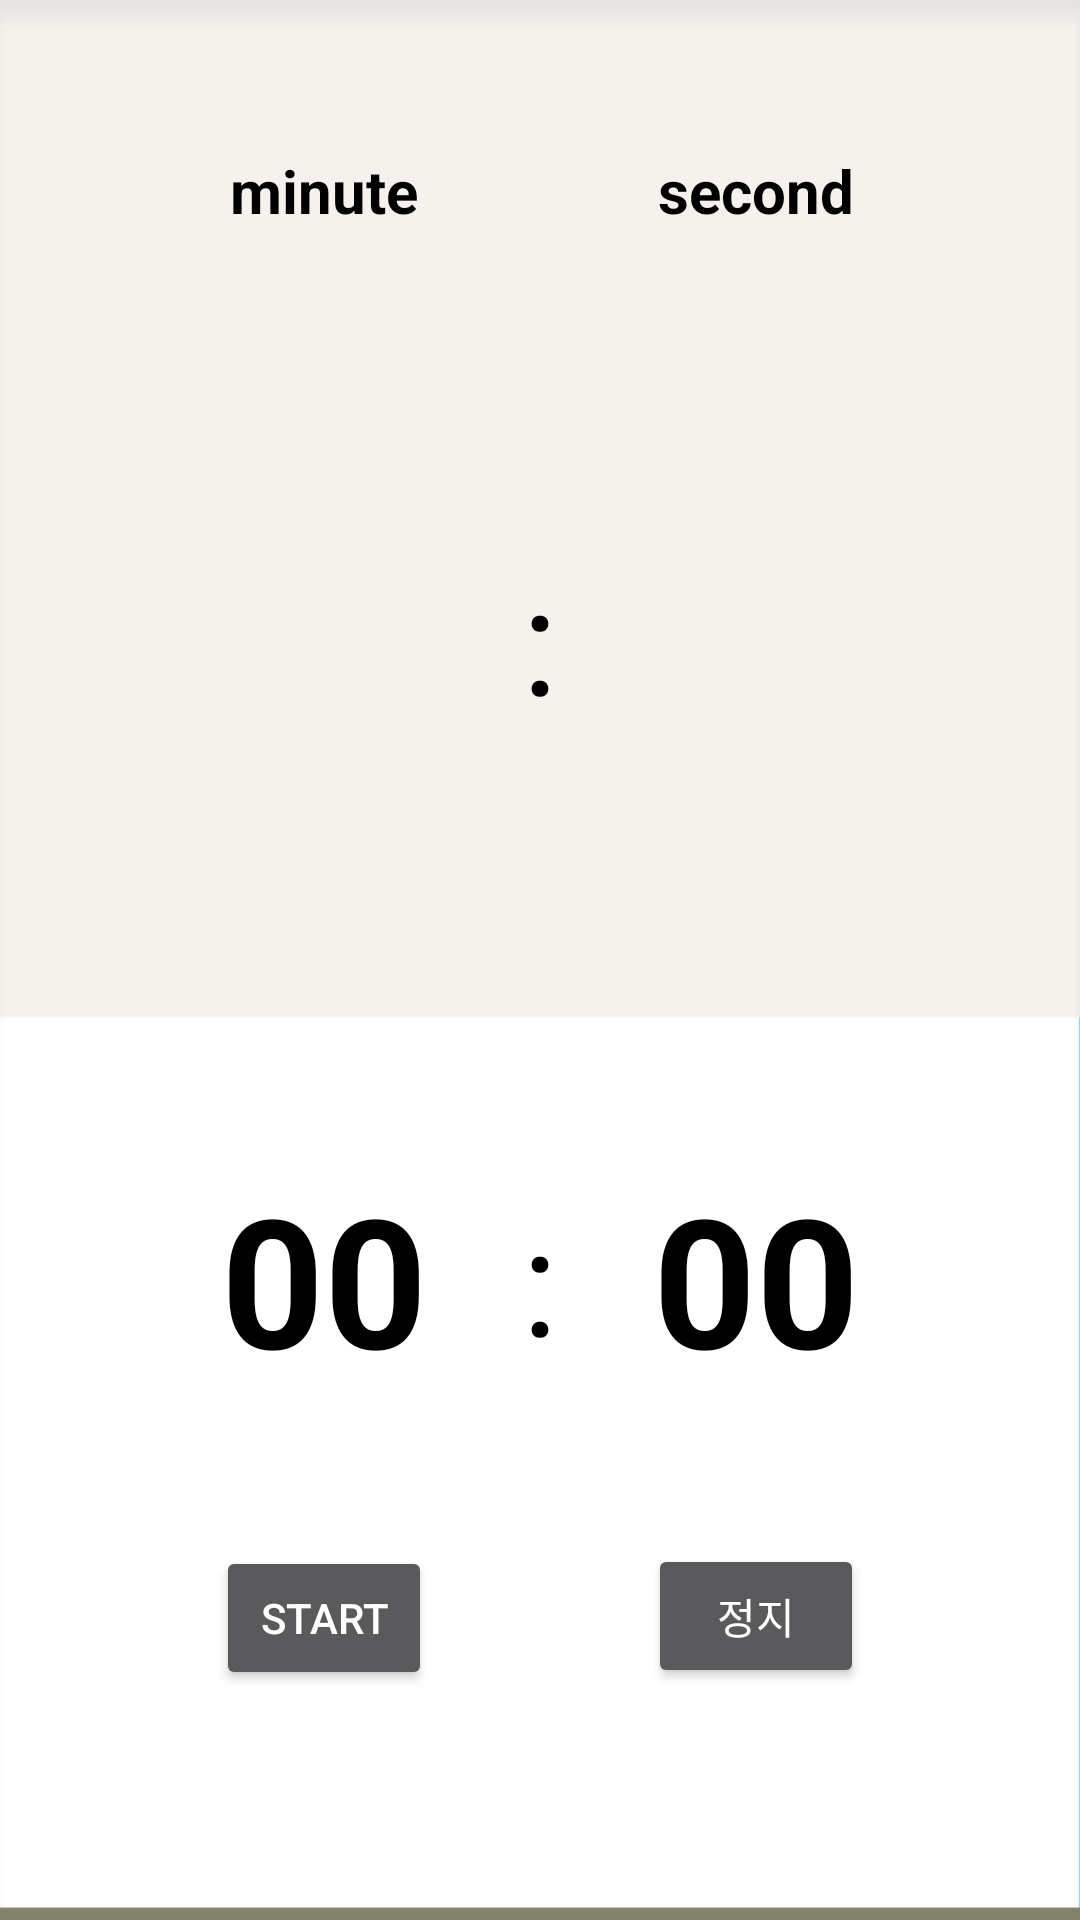

This screen was rendered from an Android layout file. Write that file and the resources it references.
<!-- AndroidManifest.xml: application theme Theme.AppCompat.NoActionBar -->
<!-- res/layout/fragment_timer.xml -->
<LinearLayout android:orientation="vertical"
    xmlns:android="http://schemas.android.com/apk/res/android"
    xmlns:tools="http://schemas.android.com/tools"
    android:layout_width="match_parent"
    android:layout_height="match_parent"
    android:background="@drawable/fragback"
    tools:context="org.androidtown.offerproject.TimerFragment"
    xmlns:app="http://schemas.android.com/apk/res-auto">

    

    <LinearLayout
        android:layout_weight="0.4"
        android:layout_width="match_parent"
        android:layout_height="0dp"></LinearLayout>

    <LinearLayout
        android:orientation="horizontal"
        android:layout_weight="0.3"
        android:layout_width="match_parent"
        android:layout_height="0dp">

        <LinearLayout
            android:layout_weight="1"
            android:layout_width="0dp"
            android:layout_height="match_parent"></LinearLayout>

        <TextView
            android:id="@+id/textView__upper_m"
            android:layout_weight="1"
            android:layout_width="0dp"
            android:layout_height="wrap_content"
            android:textColor="#000000"
            android:textAlignment="center"
            android:text="minute"
            android:textSize="20dp"
            android:textStyle="bold" />

        <LinearLayout
            android:layout_weight="1"
            android:layout_width="0dp"
            android:layout_height="match_parent"></LinearLayout>

        <TextView
            android:id="@+id/textView__upper_s"
            android:layout_weight="1"
            android:layout_width="0dp"
            android:layout_height="wrap_content"
            android:textColor="#000000"
            android:textAlignment="center"
            android:text="second"
            android:textSize="20dp"
            android:textStyle="bold" />

        <LinearLayout
            android:layout_weight="1"
            android:layout_width="0dp"
            android:layout_height="match_parent"></LinearLayout>

    </LinearLayout>

    <LinearLayout
        android:layout_width="match_parent"
        android:layout_weight="2"
        android:layout_height="0dp"
        android:layout_marginTop="0dp">

        <LinearLayout
            android:layout_weight="1"
            android:layout_width="0dp"
            android:layout_height="match_parent"></LinearLayout>

        <ListView
            android:id="@+id/list_minute"
            android:layout_weight="1"
            android:layout_width="0dp"
            android:layout_height="match_parent">

        </ListView>


        <TextView
            android:id="@+id/clock"
            android:layout_weight="1"
            android:layout_width="0dp"
            android:layout_height="match_parent"
            android:textColor="#000000"
            android:layout_below="@+id/pause"
            android:layout_centerHorizontal="true"
            android:gravity="center"
            android:text=":"
            android:textSize="50dp"
            app:layout_constraintBottom_toBottomOf="parent"
            app:layout_constraintLeft_toLeftOf="parent"
            app:layout_constraintRight_toRightOf="parent"
            app:layout_constraintTop_toTopOf="parent" />


        <ListView
            android:id="@+id/list_second"
            android:layout_weight="1"
            android:layout_width="0dp"
            android:layout_height="match_parent">

        </ListView>

        <LinearLayout
            android:layout_weight="1"
            android:layout_width="0dp"
            android:layout_height="match_parent"></LinearLayout>


        
    </LinearLayout>

    <LinearLayout
        android:layout_weight="1.42"
        android:layout_width="match_parent"
        android:layout_height="0dp"
        android:orientation="horizontal">

        <LinearLayout
            android:layout_weight="1"
            android:layout_width="0dp"
            android:layout_height="match_parent"></LinearLayout>

        <TextView
            android:id="@+id/text_minute"
            android:layout_weight="1"
            android:layout_width="0dp"
            android:layout_height="match_parent"
            android:textColor="#000000"
            android:gravity="center"
            android:text="00"
            android:textSize="60sp"
            android:textStyle="bold" />


        <TextView
            android:id="@+id/clock2"
            android:layout_weight="1"
            android:layout_width="0dp"
            android:layout_height="match_parent"
            android:layout_below="@+id/pause"
            android:textColor="#000000"
            android:gravity="center"
            android:text=":"
            android:textSize="50dp" />


        <TextView
            android:id="@+id/text_second"
            android:layout_weight="1"
            android:layout_width="0dp"
            android:layout_height="match_parent"
            android:gravity="center"
            android:textColor="#000000"
            android:text="00"
            android:textSize="60dp"
            android:textStyle="bold" />

        <LinearLayout
            android:layout_weight="1"
            android:layout_width="0dp"
            android:layout_height="match_parent"></LinearLayout>

    </LinearLayout>


    <LinearLayout
        android:orientation="horizontal"
        android:layout_weight="1"
        android:layout_width="match_parent"
        android:layout_height="0dp">

        <LinearLayout
            android:layout_weight="1"
            android:layout_width="0dp"
            android:layout_height="match_parent"></LinearLayout>


        <Button
            android:id="@+id/start"
            android:layout_weight="1"
            android:layout_width="0dp"
            android:layout_height="wrap_content"
            android:text="START" />


        <LinearLayout
            android:layout_weight="1"
            android:layout_width="0dp"
            android:layout_height="match_parent"></LinearLayout>

        <Button
            android:id="@+id/clear"
            android:layout_weight="1"
            android:layout_width="0dp"
            android:layout_height="wrap_content"
            android:text="정지" />

        <LinearLayout
            android:layout_weight="1"
            android:layout_width="0dp"
            android:layout_height="match_parent"></LinearLayout>

    </LinearLayout>

</LinearLayout>
<!-- resources referenced by this layout -->
<resources>
  <!-- drawable fragback: png bitmap (drawable, 8659 bytes) -->
</resources>
